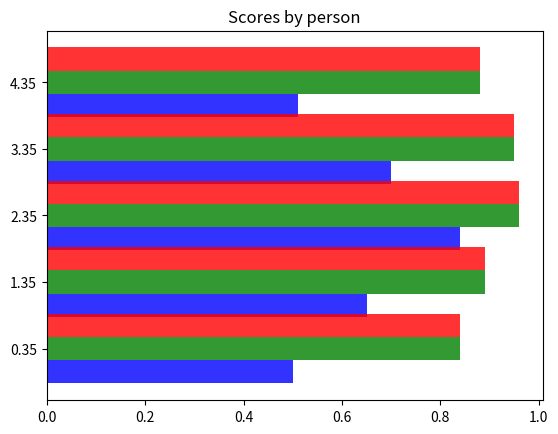

The script that saved this image: (Note: this script raises an exception after producing the figure.)
import numpy as np
import matplotlib.pyplot as plt

# data to plot
n_groups = 5
meso4 = (0.5, 0.65, 0.84, 0.7,0.51)
capsule = (0.84,	0.89,	0.96,	0.95,	0.88)
xception = (0.93,	0.97,	0.98,	0.95,	0.88)
gan = (0.72,	0.73,	0.86,	0.86,	0.72)
spectrum = (0.81,	0.83,	0.98,	0.67,	0.57)
headpose = (0.64,	0.64,	0.64,	0.64,	0.62)
visual = (0.96,	0.96,	0.97,	0.84,	0.69)

# create plot
fig, ax = plt.subplots()
index = np.arange(n_groups)
bar_width = 0.35
opacity = 0.8

rects1 = plt.barh(index, meso4, bar_width,
alpha=opacity,
color='b',
label='meso4')

rects2 = plt.barh(index + bar_width, capsule, bar_width,
alpha=opacity,
color='g',
label='capsule')

rects3 = plt.barh(index + 2*bar_width, capsule, bar_width,
alpha=opacity,
color='r',
label='xception')

# plt.xlabel('Person')
# plt.ylabel('Scores')
plt.title('Scores by person')
plt.yticks(index + bar_width, ('meso4', 'capsule', 'xception', 'gan'))
plt.legend()

plt.tight_layout()
plt.show()